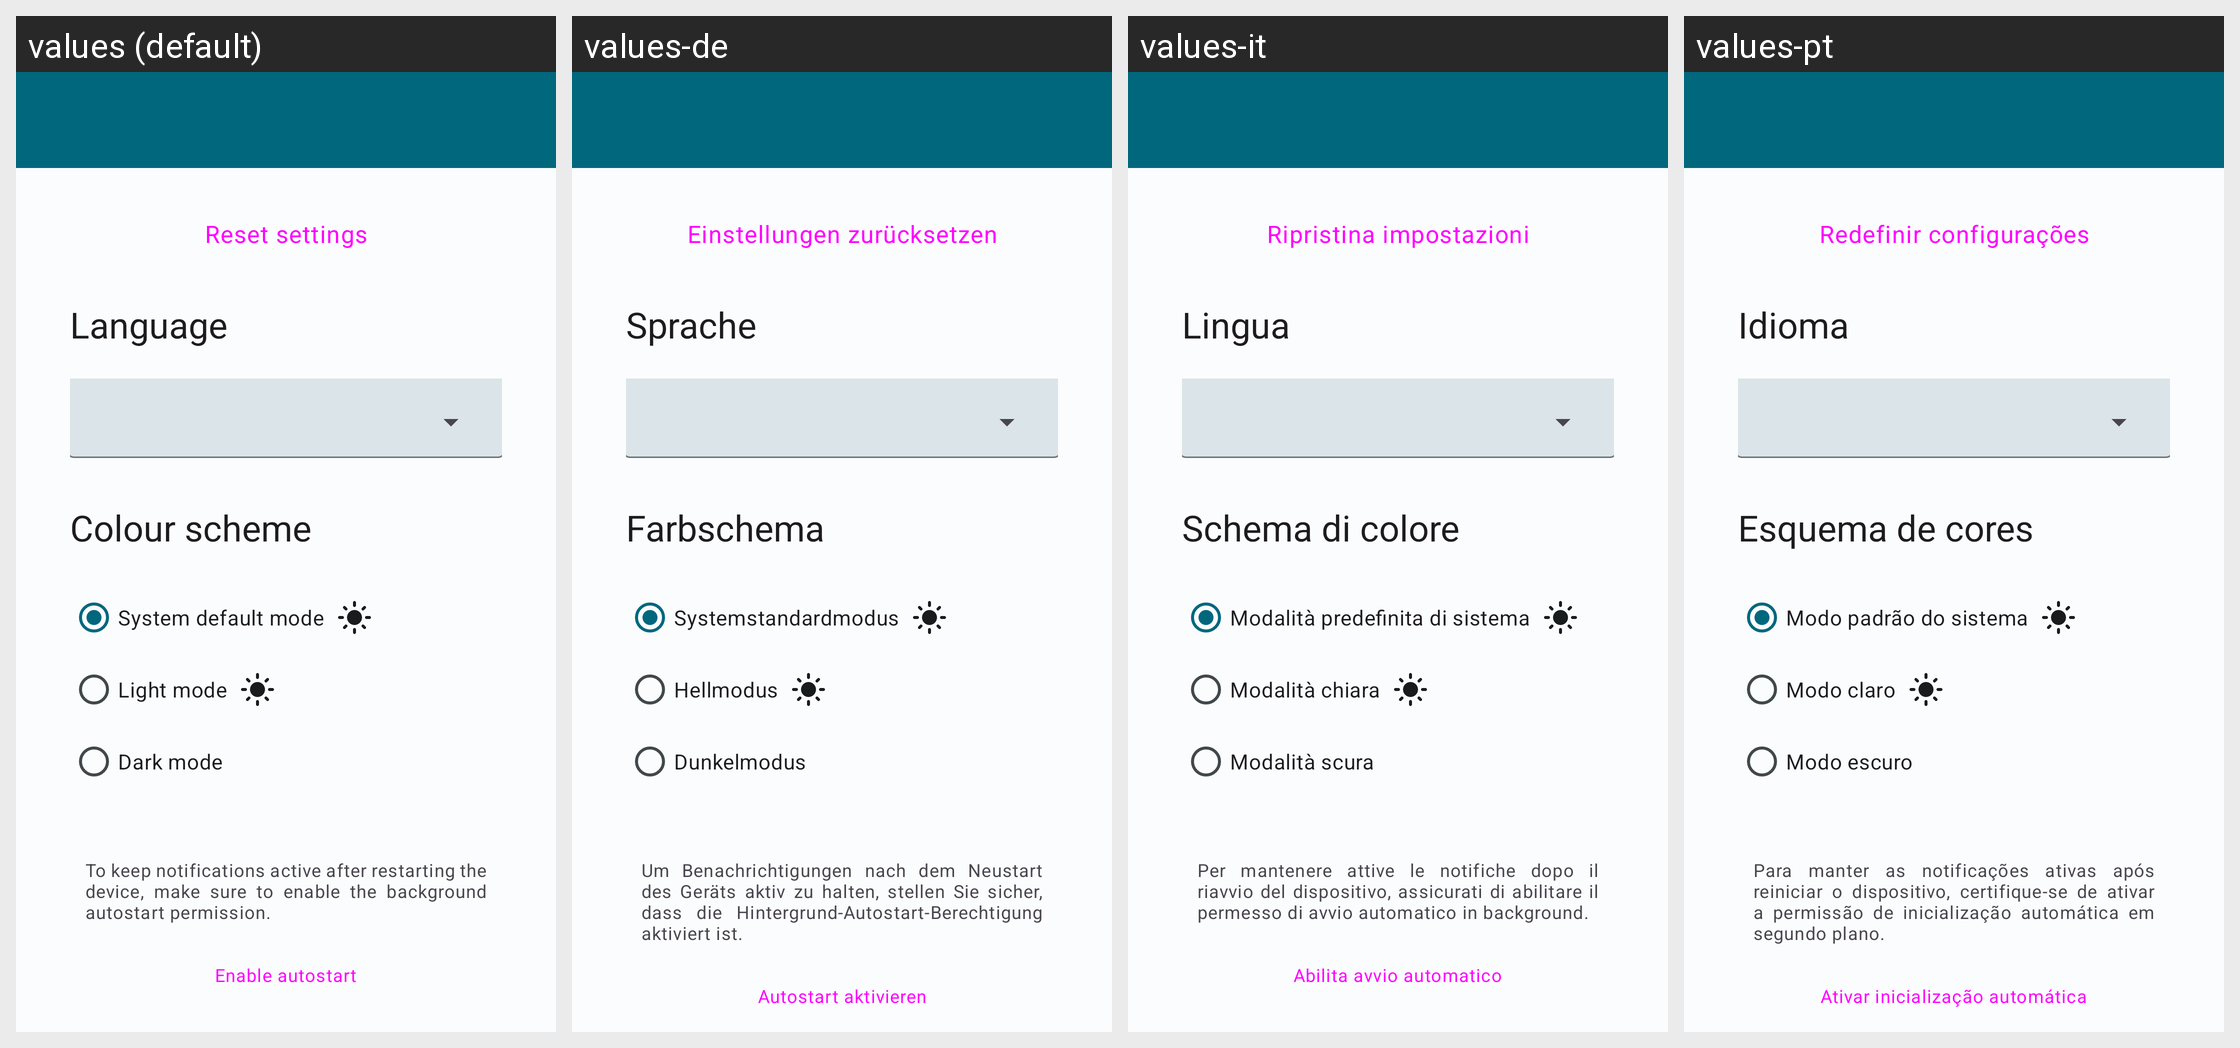

The same Android screen rendered under several of its app's locales, left to right. List the strings drawn on it with the default value and each locale's translation.
Android screen res/layout/activity_settings.xml rendered under 4 locales, left to right: values (default), values-de, values-it, values-pt. Device: Nexus 5 (rendered at 1080×1920; each locale shown at half size, 540×960, under a caption strip naming it); theme Theme.HealthTrackR.
Other locales in the repository, not shown: values-da, values-es, values-fr, values-ru, values-sv.
Strings drawn on this screen, with the default value and each locale's value (text and hints the layout hard-codes, and strings that could not be matched under every locale, appear in the picture but are not listed):

settings_reset
  values: Reset settings
  values-de: Einstellungen zurücksetzen
  values-it: Ripristina impostazioni
  values-pt: Redefinir configurações

settings_language
  values: Language
  values-de: Sprache
  values-it: Lingua
  values-pt: Idioma

settings_colour_scheme
  values: Colour scheme
  values-de: Farbschema
  values-it: Schema di colore
  values-pt: Esquema de cores

settings_appearance_system_default
  values: System default mode
  values-de: Systemstandardmodus
  values-it: Modalità predefinita di sistema
  values-pt: Modo padrão do sistema

settings_appearance_light
  values: Light mode
  values-de: Hellmodus
  values-it: Modalità chiara
  values-pt: Modo claro

settings_appearance_dark
  values: Dark mode
  values-de: Dunkelmodus
  values-it: Modalità scura
  values-pt: Modo escuro

settings_auto_startup_info
  values: To keep notifications active after restarting the device, make sure to enable the background autostart permission.
  values-de: Um Benachrichtigungen nach dem Neustart des Geräts aktiv zu halten, stellen Sie sicher, dass die Hintergrund-Autostart-Berechtigung aktiviert ist.
  values-it: Per mantenere attive le notifiche dopo il riavvio del dispositivo, assicurati di abilitare il permesso di avvio automatico in background.
  values-pt: Para manter as notificações ativas após reiniciar o dispositivo, certifique-se de ativar a permissão de inicialização automática em segundo plano.

settings_auto_startup_enable
  values: Enable autostart
  values-de: Autostart aktivieren
  values-it: Abilita avvio automatico
  values-pt: Ativar inicialização automática
